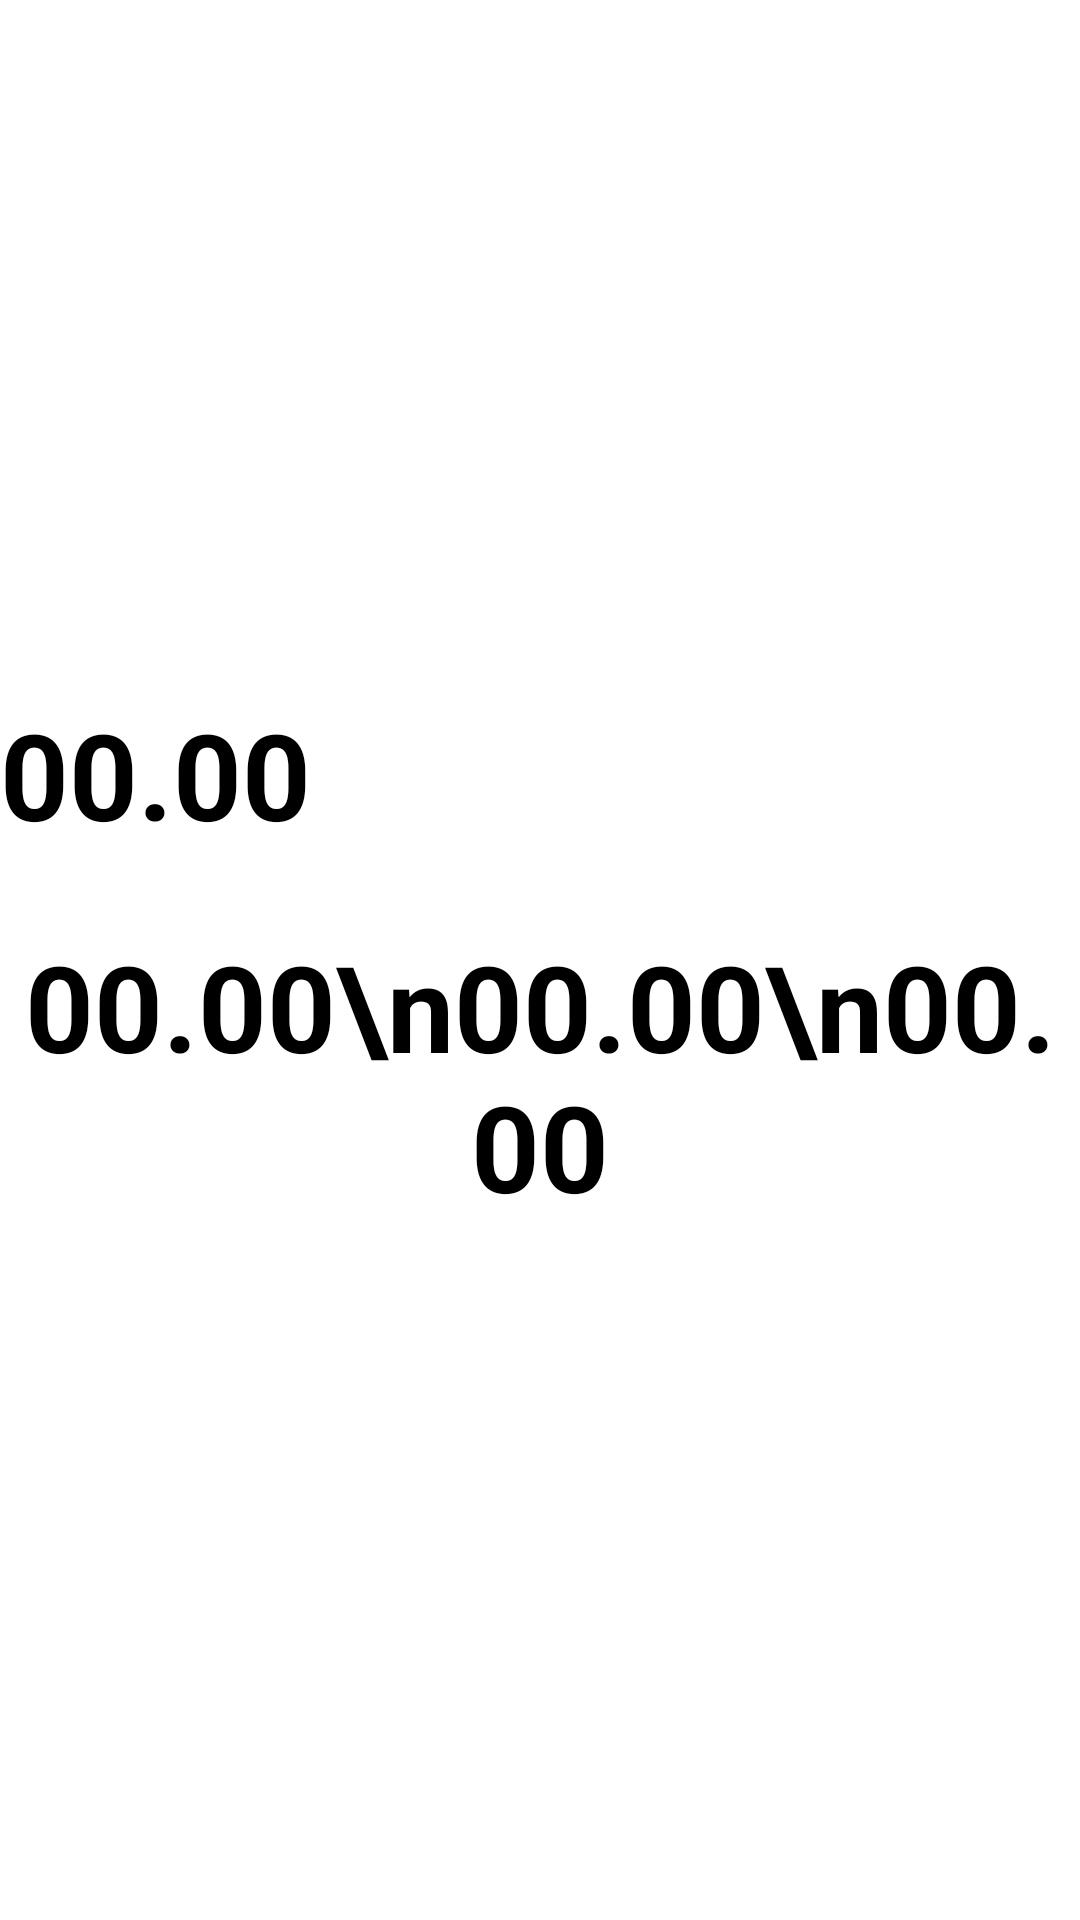

Here is an Android app screen rendered from its layout file. Give the layout XML and the strings, colors and styles it references.
<!-- AndroidManifest.xml: application theme Theme.Class22BAnd3 -->
<!-- res/layout/content_sensor.xml -->
<?xml version="1.0" encoding="utf-8"?>
<androidx.constraintlayout.widget.ConstraintLayout xmlns:android="http://schemas.android.com/apk/res/android"
    xmlns:app="http://schemas.android.com/apk/res-auto"
    android:layout_width="match_parent"
    android:layout_height="match_parent"
    xmlns:tools="http://schemas.android.com/tools"
    app:layout_behavior="@string/appbar_scrolling_view_behavior"
    tools:showIn="@layout/activity_sensor">


    <RelativeLayout
        android:layout_width="match_parent"
        android:layout_height="match_parent">

        <androidx.appcompat.widget.LinearLayoutCompat
            android:layout_width="wrap_content"
            android:layout_height="wrap_content"
            android:layout_centerInParent="true"
            android:orientation="vertical">

            <com.google.android.material.textview.MaterialTextView
                android:id="@+id/sensor_LBL_light"
                android:layout_width="wrap_content"
                android:layout_height="wrap_content"
                android:gravity="center"
                android:text="00.00"
                android:textColor="@color/black"
                android:textSize="40sp"
                android:textStyle="bold" />

            <com.google.android.material.textview.MaterialTextView
                android:id="@+id/sensor_LBL_acc"
                android:layout_width="wrap_content"
                android:layout_height="wrap_content"
                android:layout_marginTop="24dp"
                android:gravity="center"
                android:text="00.00\n00.00\n00.00"
                android:textColor="@color/black"
                android:textSize="40sp"
                android:textStyle="bold" />

        </androidx.appcompat.widget.LinearLayoutCompat>

    </RelativeLayout>

</androidx.constraintlayout.widget.ConstraintLayout>
<!-- res/layout/activity_sensor.xml (included above) -->
<?xml version="1.0" encoding="utf-8"?>
<androidx.coordinatorlayout.widget.CoordinatorLayout xmlns:android="http://schemas.android.com/apk/res/android"
    xmlns:app="http://schemas.android.com/apk/res-auto"
    xmlns:tools="http://schemas.android.com/tools"
    android:layout_width="match_parent"
    android:layout_height="match_parent"
    tools:context=".Activity_Sensor"
    android:keepScreenOn="true">

    <com.google.android.material.appbar.AppBarLayout
        android:layout_width="match_parent"
        android:layout_height="wrap_content"
        android:theme="@style/Theme.Class22BAnd3.AppBarOverlay">

        <com.google.android.material.appbar.MaterialToolbar
            android:id="@+id/toolbar"
            android:layout_width="match_parent"
            android:layout_height="?attr/actionBarSize"
            android:background="?attr/colorPrimary"
            app:popupTheme="@style/Theme.Class22BAnd3.PopupOverlay" />

    </com.google.android.material.appbar.AppBarLayout>

    <include layout="@layout/content_sensor" />

    <com.google.android.material.floatingactionbutton.ExtendedFloatingActionButton
        android:id="@+id/sensor_FAB_action"
        android:layout_width="wrap_content"
        android:layout_height="wrap_content"
        android:layout_gravity="bottom|end"
        android:layout_marginEnd="@dimen/fab_margin"
        android:layout_marginBottom="16dp"
        android:text="ACTION"
        />

</androidx.coordinatorlayout.widget.CoordinatorLayout>
<!-- resources referenced by this layout -->
<resources>
  <style name="Theme.Class22BAnd3.AppBarOverlay" parent="ThemeOverlay.AppCompat.Dark.ActionBar" />
  <style name="Theme.Class22BAnd3.PopupOverlay" parent="ThemeOverlay.AppCompat.Light" />
  <style name="Theme.Class22BAnd3" parent="Theme.MaterialComponents.Light.NoActionBar">
          
          <item name="colorPrimary">@color/purple_500</item>
          <item name="colorPrimaryVariant">@color/purple_700</item>
          <item name="colorOnPrimary">@color/white</item>
          
          <item name="colorSecondary">@color/teal_200</item>
          <item name="colorSecondaryVariant">@color/teal_700</item>
          <item name="colorOnSecondary">@color/black</item>
          
          <item name="android:statusBarColor" tools:targetApi="l">?attr/colorPrimaryVariant</item>
          
      </style>
  <!-- not gathered from this repository: default colours our renderer supplied (Android Studio template values) -->
  <color name="purple_500">#FF6200EE</color>
  <color name="purple_700">#FF3700B3</color>
  <color name="teal_200">#FF03DAC5</color>
  <color name="teal_700">#FF018786</color>
  <color name="black">#FF000000</color>
  <color name="white">#FFFFFFFF</color>
</resources>
